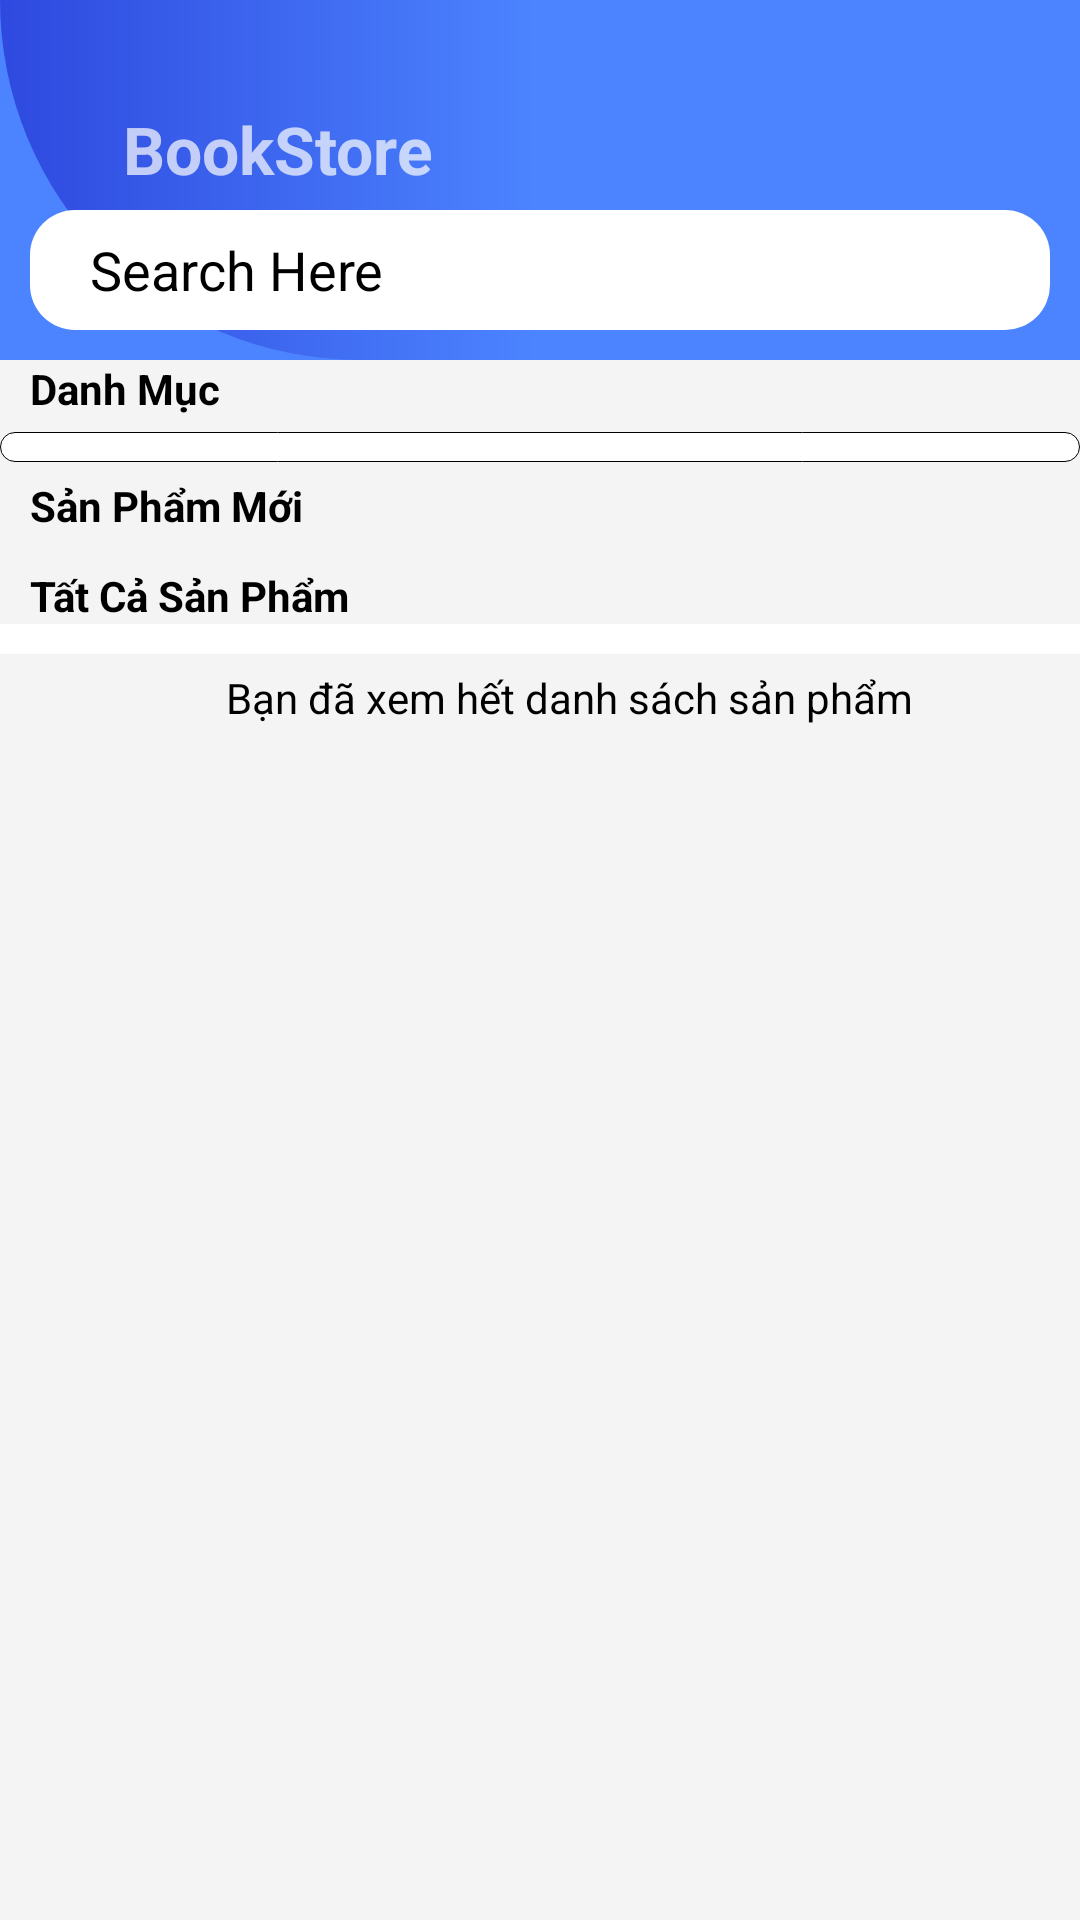

Reconstruct the res/layout file that produces this screen, plus the resources it refers to.
<!-- AndroidManifest.xml: application theme AppTheme -->
<!-- res/layout/fragment_home.xml -->
<?xml version="1.0" encoding="utf-8"?>
<androidx.constraintlayout.widget.ConstraintLayout
    xmlns:android="http://schemas.android.com/apk/res/android"
    xmlns:app="http://schemas.android.com/apk/res-auto"
    xmlns:tools="http://schemas.android.com/tools"
    android:layout_width="match_parent"
    android:layout_height="match_parent">

    <androidx.drawerlayout.widget.DrawerLayout
        android:id="@+id/drawer_design_support_layout"
        app:layout_constraintTop_toTopOf="parent"
        app:layout_constraintBottom_toBottomOf="parent"
        app:layout_constraintLeft_toLeftOf="parent"
        app:layout_constraintRight_toRightOf="parent"
        android:layout_width="0dp"
        android:layout_height="0dp">

        <androidx.coordinatorlayout.widget.CoordinatorLayout
            android:background="@color/Light"
            android:id="@+id/rootLayout"
            android:layout_width="match_parent"
            android:layout_height="match_parent"
            app:expandedTitleMarginStart="60dp">

            <com.google.android.material.appbar.AppBarLayout
                android:id="@+id/home_appbar"
                android:layout_width="match_parent"
                android:layout_height="120dp"
                android:theme="@style/ThemeOverlay.AppCompat.Dark.ActionBar">

                <com.google.android.material.appbar.CollapsingToolbarLayout
                    android:id="@+id/collapsing_toolbar"
                    android:layout_width="match_parent"
                    android:layout_height="match_parent"
                    android:background="@drawable/toolbar_gradient_style"
                    app:layout_scrollFlags="exitUntilCollapsed|scroll">

                    <androidx.appcompat.widget.Toolbar
                        android:id="@+id/toolbar"
                        android:layout_width="match_parent"
                        android:layout_height="60dp"
                        app:layout_collapseMode="parallax"
                        app:popupTheme="@style/ThemeOverlay.AppCompat.Light"
                        app:theme="@style/ThemeOverlay.AppCompat.Dark.ActionBar">
                        <LinearLayout
                            android:layout_width="match_parent"
                            android:layout_height="match_parent"
                            android:orientation="horizontal"
                            android:weightSum="10">
                            <TextView
                                android:layout_weight="8"
                                android:layout_width="0dp"
                                android:layout_height="30dp"
                                android:layout_marginTop="35dp"
                                android:layout_marginLeft="25dp"
                                android:text="@string/app_name"
                                android:textSize="22sp"
                                android:textStyle="bold" />
                            <ImageView
                                android:id="@+id/btn_cart"
                                android:layout_width="0dp"
                                android:layout_weight="2"
                                android:layout_marginTop="20dp"
                                android:layout_gravity="center_vertical"
                                android:layout_height="25dp"
                                android:src="@drawable/ic_local_grocery_store_white_24dp" />
                        </LinearLayout>
                    </androidx.appcompat.widget.Toolbar>
                    <EditText
                        android:id="@+id/edt_Search"
                        android:focusable="false"
                        android:layout_width="match_parent"
                        android:layout_marginHorizontal="10dp"
                        android:layout_height="40dp"
                        android:hint="Search Here"
                        android:textColorHint="@color/black_color"
                        android:textColor="@color/black_color"
                        android:layout_marginTop="70dp"
                        android:paddingLeft="20dp"
                        android:singleLine="true"
                        android:drawablePadding="10dp"
                        android:drawableLeft="@drawable/ic_search_black_24dp"
                        android:background="@drawable/edt_radius_white"/>
                </com.google.android.material.appbar.CollapsingToolbarLayout>
            </com.google.android.material.appbar.AppBarLayout>

            <androidx.core.widget.NestedScrollView
                android:id="@+id/nested_Scroll_home"
                android:layout_width="match_parent"
                android:layout_height="wrap_content"
                android:fillViewport="false"
                app:layout_behavior="@string/appbar_scrolling_view_behavior">

                <LinearLayout
                    android:layout_width="match_parent"
                    android:layout_height="wrap_content"
                    android:orientation="vertical">
                    
                    
                    
                    
                    
                    
                    
                    
                    
                    
                    
                    

                    
                    
                    
                    
                    
                    
                    
                    

                    
                    
                    <TextView
                        android:layout_width="wrap_content"
                        android:layout_height="wrap_content"
                        android:text="Danh Mục"
                        android:layout_marginLeft="10dp"
                        android:textStyle="bold"
                        android:textColor="@color/black_color"/>
                    <RelativeLayout
                        android:background="@drawable/slider_radius"
                        android:layout_marginTop="5dp"
                        android:layout_width="wrap_content"
                        android:layout_height="wrap_content">
                        <androidx.recyclerview.widget.RecyclerView
                            android:id="@+id/list_category_home"
                            android:layout_width="match_parent"
                            android:layout_height="wrap_content"
                            tools:listitem="@layout/category_item"
                            android:orientation="horizontal"
                            app:reverseLayout="false"
                            app:layoutManager="androidx.recyclerview.widget.LinearLayoutManager" />
                    </RelativeLayout>
                    <RelativeLayout
                        android:background="@color/Light"
                        android:layout_marginTop="5dp"
                        android:layout_width="wrap_content"
                        android:layout_height="wrap_content">
                        <TextView
                            android:layout_width="wrap_content"
                            android:layout_height="wrap_content"
                            android:text="@string/NewProduct"
                            android:layout_marginLeft="10dp"
                            android:textStyle="bold"
                            android:textColor="@color/black_color"/>
                        <androidx.recyclerview.widget.RecyclerView
                            android:layout_marginTop="25dp"
                            android:id="@+id/list_product_hot"
                            android:layout_width="match_parent"
                            android:layout_height="wrap_content"
                            tools:listitem="@layout/product_cardview_item"
                            android:orientation="horizontal"
                            app:reverseLayout="false"
                            app:layoutManager="androidx.recyclerview.widget.LinearLayoutManager"
                            />
                    </RelativeLayout>
                    <TextView
                        android:layout_marginTop="5dp"
                        android:layout_width="wrap_content"
                        android:layout_height="wrap_content"
                        android:text="@string/AllProduct"
                        android:layout_marginLeft="10dp"
                        android:textStyle="bold"
                        android:textColor="@color/black_color"/>
                    <RelativeLayout
                        android:background="@color/white_color"
                        android:padding="5dp"
                        android:layout_centerHorizontal="true"
                        android:layout_width="wrap_content"
                        android:layout_height="wrap_content">
                        <androidx.recyclerview.widget.RecyclerView
                            android:id="@+id/list_product"
                            android:layout_width="match_parent"
                            android:layout_height="match_parent"
                            tools:listitem="@layout/product_item"
                            android:orientation="horizontal"
                            app:reverseLayout="false"
                            app:layoutManager="androidx.recyclerview.widget.GridLayoutManager"
                            />
                    </RelativeLayout>
                    <TextView
                        android:background="@color/Light"
                        android:layout_marginTop="5dp"
                        android:layout_width="wrap_content"
                        android:layout_height="wrap_content"
                        android:text="Bạn đã xem hết danh sách sản phẩm"
                        android:layout_marginLeft="10dp"
                        android:layout_gravity="center_horizontal"
                        android:textColor="@color/black_color"/>
                </LinearLayout>
            </androidx.core.widget.NestedScrollView>
        </androidx.coordinatorlayout.widget.CoordinatorLayout>
    </androidx.drawerlayout.widget.DrawerLayout>
</androidx.constraintlayout.widget.ConstraintLayout>
<!-- res/layout/category_item.xml (included above) -->
<?xml version="1.0" encoding="utf-8"?>
<LinearLayout xmlns:android="http://schemas.android.com/apk/res/android"
    android:layout_width="120dp"
    android:layout_height="120dp"
    android:orientation="vertical"
    android:gravity="center"
    android:padding="10dp"
    android:weightSum="4"
    xmlns:app="http://schemas.android.com/apk/res-auto">
    <ImageView
        android:id="@+id/category_img"
        android:layout_width="match_parent"
        android:layout_height="0dp"
        android:layout_weight="3"
        android:src="@drawable/img1"
        android:layout_gravity="center_horizontal"/>

    <TextView
        android:id="@+id/category_title"
        android:layout_width="match_parent"
        android:layout_height="0dp"
        android:layout_weight="1.2"
        android:textSize="12sp"
        android:text="TextView"
        android:gravity="center_horizontal"
        android:textColor="@color/intro_title_color" />
</LinearLayout>
<!-- res/layout/product_cardview_item.xml (included above) -->
<?xml version="1.0" encoding="utf-8"?>
<androidx.cardview.widget.CardView xmlns:android="http://schemas.android.com/apk/res/android"
    xmlns:card_view="http://schemas.android.com/apk/res-auto"
    android:layout_width="wrap_content"
    android:layout_height="wrap_content"
    android:layout_marginBottom="3dp"
    android:layout_marginLeft="6dp"
    android:layout_marginRight="6dp"
    card_view:cardCornerRadius="15dp"
    card_view:cardElevation="8dp">

        <LinearLayout
            android:layout_width="match_parent"
            android:layout_height="190dp"
            android:orientation="vertical">
            <ImageView
                android:id="@+id/img_product"
                android:padding="2dp"
                android:layout_marginHorizontal="5dp"
                android:layout_width="120dp"
                android:layout_height="125dp"
                android:src="@drawable/img1" />

            <TextView
                android:id="@+id/product_title"
                android:layout_width="120dp"
                android:layout_height="wrap_content"
                android:ellipsize="end"
                android:layout_marginHorizontal="5dp"
                android:text="Prodct name"
                android:singleLine="false"
                android:textColor="#2c3e50"
                android:textSize="14sp"
                android:textStyle="bold" />

            <TextView
                android:id="@+id/product_price"
                android:layout_width="wrap_content"
                android:layout_height="wrap_content"
                android:ellipsize="end"
                android:layout_marginHorizontal="5dp"
                android:layout_marginBottom="10dp"
                android:text="10$"
                android:textColor="@color/gray_color"
                android:textSize="14sp"
                android:textStyle="bold" />

        </LinearLayout>
</androidx.cardview.widget.CardView>
<!-- res/layout/product_item.xml (included above) -->
<?xml version="1.0" encoding="utf-8"?>
<LinearLayout
    xmlns:android="http://schemas.android.com/apk/res/android"
    android:layout_width="match_parent"
    android:layout_height="wrap_content"
    android:orientation="vertical"
    android:padding="10dp"
    android:background="@drawable/product_boder">
            <ImageView
                android:id="@+id/img_product_today"
                android:layout_width="150dp"
                android:layout_height="150dp"
                android:src="@drawable/img1"
                android:layout_gravity="center_horizontal"/>

            <TextView
                android:id="@+id/product_title_today"
                android:layout_width="wrap_content"
                android:layout_height="wrap_content"
                android:ellipsize="end"
                android:text="Prodct name"
                android:textColor="#2c3e50"
                android:textSize="14sp"
                android:textStyle="bold"
                android:layout_marginHorizontal="15dp"
                android:layout_gravity="center_horizontal"/>

            <TextView
                android:id="@+id/product_price_today"
                android:layout_gravity="center_horizontal"
                android:layout_width="wrap_content"
                android:layout_height="wrap_content"
                android:ellipsize="end"
                android:text="10$"
                android:textColor="@color/gray_color"
                android:textSize="12sp"
                android:textStyle="bold" />
</LinearLayout>
<!-- resources referenced by this layout -->
<resources>
  <color name="Light">#F4F4F4</color>
  <color name="black_color">#000000</color>
  <color name="gray_color">#7C7C7C</color>
  <color name="intro_title_color">#000000</color>
  <color name="white_color">#FFFFFF</color>
  <!-- drawable edt_radius_white (drawable) -->
  <?xml version="1.0" encoding="utf-8"?>
  <shape xmlns:android="http://schemas.android.com/apk/res/android">
  
      <corners android:radius="15dp"></corners>
      <solid android:color="@color/white_color" />
  
  </shape>
  <!-- drawable img1: png bitmap (drawable, 368550 bytes) -->
  <!-- drawable product_boder (drawable) -->
  <?xml version="1.0" encoding="utf-8"?>
  <shape xmlns:android="http://schemas.android.com/apk/res/android">
      <stroke
          android:width="0.1px"
          android:color="@color/gray_color" >
      </stroke>
  </shape>
  <!-- drawable slider_radius (drawable) -->
  <?xml version="1.0" encoding="utf-8"?>
  <shape
      xmlns:android="http://schemas.android.com/apk/res/android">
  
      <solid
          android:color="@color/white_color" >
      </solid>
  
      <stroke
          android:width="0.1dp"
          android:color="@color/black_color" >
      </stroke>
  
      <padding
          android:left="5dp"
          android:top="5dp"
          android:right="5dp"
          android:bottom="5dp"    >
      </padding>
  
      <corners
          android:radius="15dp"   >
      </corners>
  
  </shape>
  <!-- drawable toolbar_gradient_style (drawable) -->
  <?xml version="1.0" encoding="utf-8"?>
  <shape xmlns:android="http://schemas.android.com/apk/res/android">
  
      <corners android:bottomLeftRadius="200dp" android:bottomRightRadius="50dp"></corners>
  
  
      <gradient android:startColor="@color/colorPrimaryDark"
          android:endColor="@color/gradient_start_color"
          android:centerColor="@color/gradient_start_color"/>
  
  
  </shape>
  <string name="AllProduct">Tất Cả Sản Phẩm</string>
  <string name="NewProduct">Sản Phẩm Mới</string>
  <string name="app_name">BookStore</string>
  <style name="AppTheme" parent="Theme.AppCompat.Light.DarkActionBar">
          
          <item name="colorPrimary">@color/gradient_start_color</item>
          <item name="colorPrimaryDark">@color/colorPrimaryDark</item>
          <item name="colorAccent">@color/gradient_end_color</item>
      </style>
  <color name="colorPrimaryDark">#2E49DF</color>
  <color name="gradient_start_color">#4c84ff</color>
  <color name="gradient_end_color">#18a3fe</color>
</resources>
